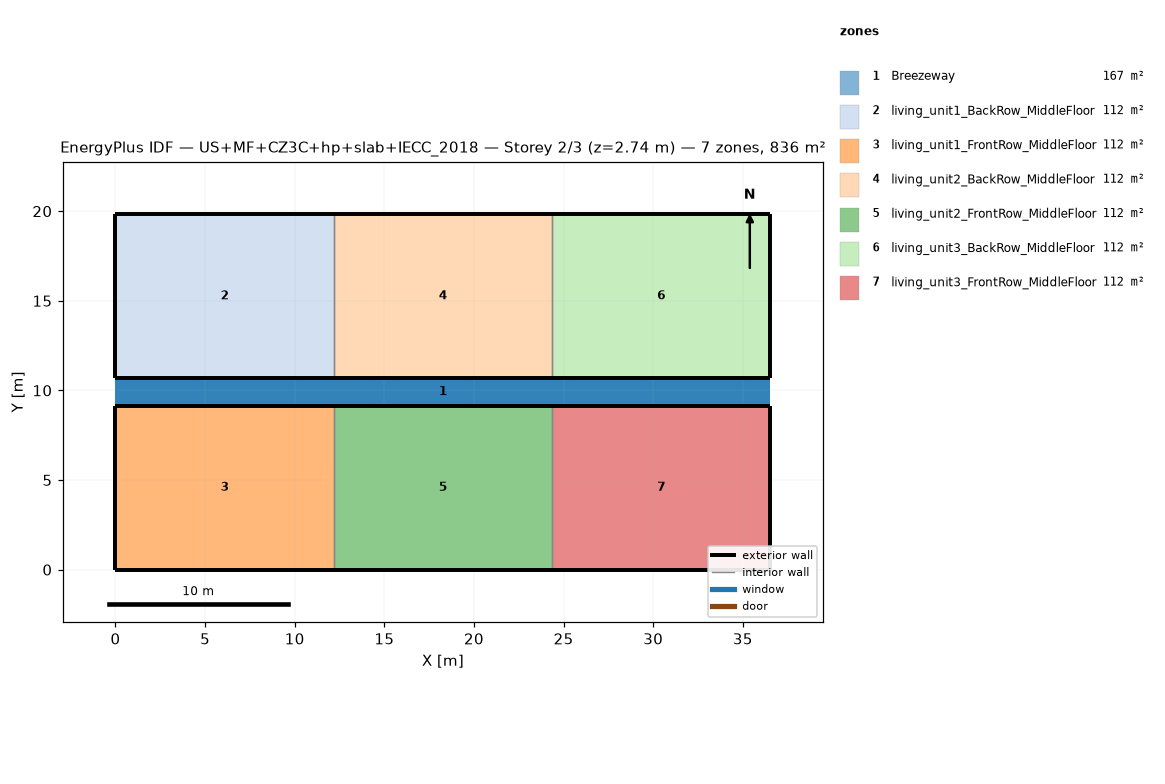
=== STOREY PLAN SPEC (per zone: floor XY polygon, exterior-wall plan segments, windows/doors) ===
zone 1: Breezeway  (167.0 m²)
  floor: (36.54, 9.16) (0.00, 9.16) (0.00, 10.68) (36.54, 10.68)
  floor: (36.54, 9.16) (0.00, 9.16) (0.00, 10.68) (36.54, 10.68)
  floor: (36.54, 9.16) (0.00, 9.16) (0.00, 10.68) (36.54, 10.68)
zone 2: living_unit1_BackRow_MiddleFloor  (111.5 m²)
  floor: (12.18, 10.68) (0.00, 10.68) (0.00, 19.84) (12.18, 19.84)
  exterior wall: (0.00, 10.68) – (12.18, 10.68)  [12.2 m]
  exterior wall: (12.18, 19.84) – (0.00, 19.84)  [12.2 m]
  exterior wall: (0.00, 19.84) – (0.00, 10.68)  [9.2 m]
  interior walls: 1
zone 3: living_unit1_FrontRow_MiddleFloor  (111.5 m²)
  floor: (12.18, 0.00) (0.00, 0.00) (0.00, 9.16) (12.18, 9.16)
  exterior wall: (0.00, 0.00) – (12.18, 0.00)  [12.2 m]
  exterior wall: (12.18, 9.16) – (0.00, 9.16)  [12.2 m]
  exterior wall: (0.00, 9.16) – (0.00, 0.00)  [9.2 m]
  interior walls: 1
zone 4: living_unit2_BackRow_MiddleFloor  (111.5 m²)
  floor: (24.36, 10.68) (12.18, 10.68) (12.18, 19.84) (24.36, 19.84)
  exterior wall: (12.18, 10.68) – (24.36, 10.68)  [12.2 m]
  exterior wall: (24.36, 19.84) – (12.18, 19.84)  [12.2 m]
  interior walls: 2
zone 5: living_unit2_FrontRow_MiddleFloor  (111.5 m²)
  floor: (24.36, 0.00) (12.18, 0.00) (12.18, 9.16) (24.36, 9.16)
  exterior wall: (12.18, 0.00) – (24.36, 0.00)  [12.2 m]
  exterior wall: (24.36, 9.16) – (12.18, 9.16)  [12.2 m]
  interior walls: 2
zone 6: living_unit3_BackRow_MiddleFloor  (111.5 m²)
  floor: (36.54, 10.68) (24.36, 10.68) (24.36, 19.84) (36.54, 19.84)
  exterior wall: (24.36, 10.68) – (36.54, 10.68)  [12.2 m]
  exterior wall: (36.54, 10.68) – (36.54, 19.84)  [9.2 m]
  exterior wall: (36.54, 19.84) – (24.36, 19.84)  [12.2 m]
  interior walls: 1
zone 7: living_unit3_FrontRow_MiddleFloor  (111.5 m²)
  floor: (36.54, 0.00) (24.36, 0.00) (24.36, 9.16) (36.54, 9.16)
  exterior wall: (24.36, 0.00) – (36.54, 0.00)  [12.2 m]
  exterior wall: (36.54, 0.00) – (36.54, 9.16)  [9.2 m]
  exterior wall: (36.54, 9.16) – (24.36, 9.16)  [12.2 m]
  interior walls: 1

=== DERIVED (storey summary) ===
Building: US+MF+CZ3C+hp+slab+IECC_2018
Storey: 2 of 3  (floor level z = 2.74 m)
Storey gross floor area: 836.2 m²
Zones on this storey: 7
  - Breezeway: floor 167.0 m²
  - living_unit1_BackRow_MiddleFloor: floor 111.5 m²; exterior wall 33.5 m (86.9 m²); WWR 0.0%
  - living_unit1_FrontRow_MiddleFloor: floor 111.5 m²; exterior wall 33.5 m (86.9 m²); WWR 0.0%
  - living_unit2_BackRow_MiddleFloor: floor 111.5 m²; exterior wall 24.4 m (63.1 m²); WWR 0.0%
  - living_unit2_FrontRow_MiddleFloor: floor 111.5 m²; exterior wall 24.4 m (63.1 m²); WWR 0.0%
  - living_unit3_BackRow_MiddleFloor: floor 111.5 m²; exterior wall 33.5 m (86.9 m²); WWR 0.0%
  - living_unit3_FrontRow_MiddleFloor: floor 111.5 m²; exterior wall 33.5 m (86.9 m²); WWR 0.0%
Zone adjacency (shared interzone walls):
  - living_unit1_BackRow_MiddleFloor ↔ living_unit2_BackRow_MiddleFloor
  - living_unit1_FrontRow_MiddleFloor ↔ living_unit2_FrontRow_MiddleFloor
  - living_unit2_BackRow_MiddleFloor ↔ living_unit3_BackRow_MiddleFloor
  - living_unit2_FrontRow_MiddleFloor ↔ living_unit3_FrontRow_MiddleFloor